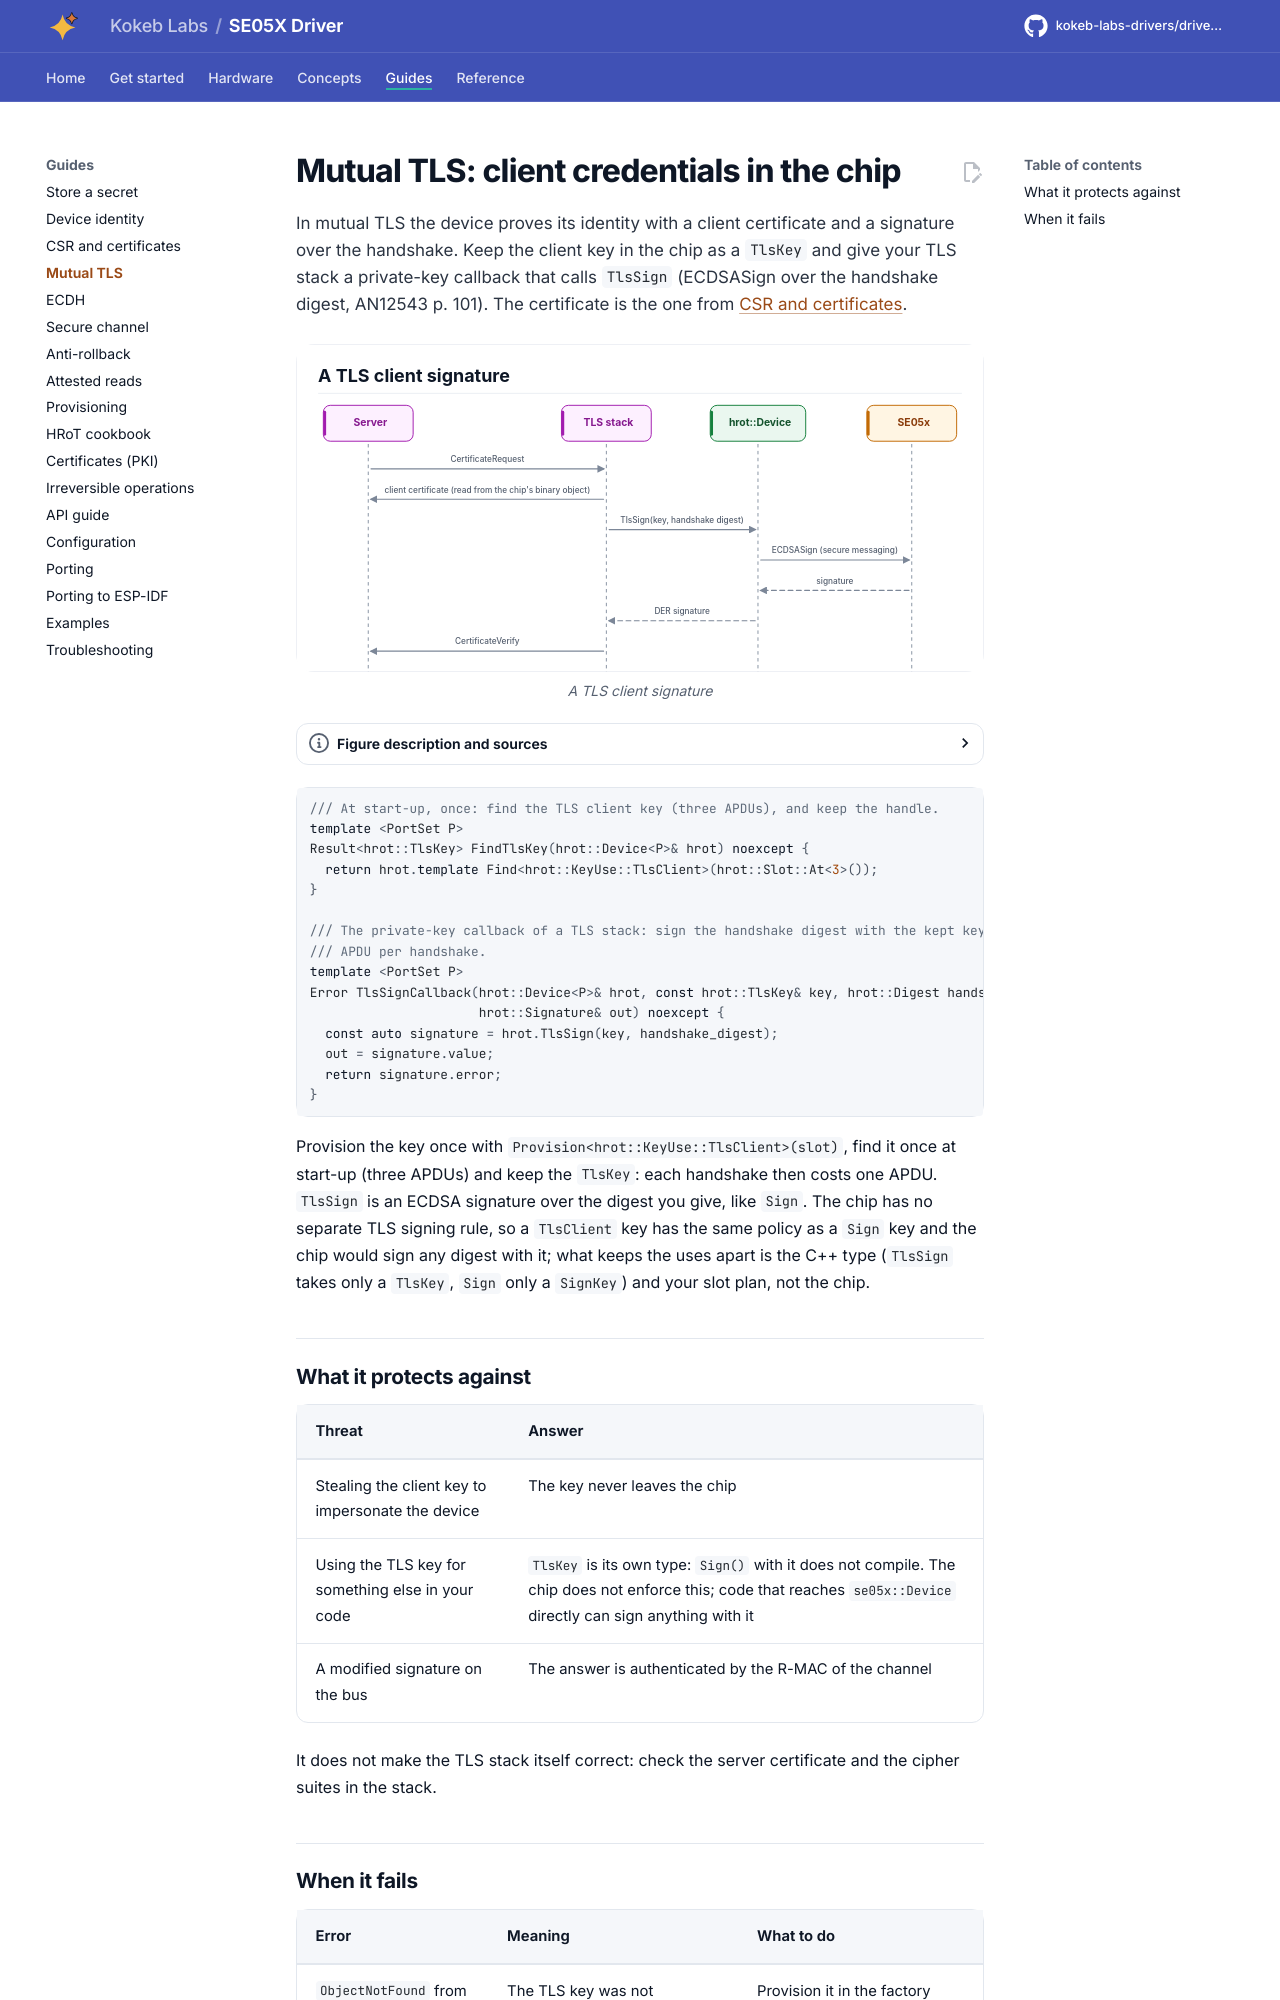

repository: kokeb-labs-drivers/driver-se05x · page: dev/tasks/mutual-tls/index.html · generator: mkdocs

# Mutual TLS: client credentials in the chip

In mutual TLS the device proves its identity with a client certificate and a signature over the handshake. Keep the
client key in the chip as a `TlsKey` and give your TLS stack a private-key callback that calls `TlsSign` (ECDSASign
over the handshake digest, AN12543 p. 101). The certificate is the one from [CSR and certificates](certificates.md).

<!-- figure: tls-sign-call -->
<picture>
  <source media="(prefers-color-scheme: dark)" srcset="../diagrams/tls-sign-call.dark.svg">
  <img src="../diagrams/tls-sign-call.svg"
    alt="Mutual TLS: when the server requests a certificate, the TLS stack sends the client certificate read
    from the chip, has the chip sign the handshake digest through TlsSign and sends the signature as
    CertificateVerify.">
</picture>
<!-- /figure -->

```cpp
--8<-- "tests/docs/jobs.hpp:tls"
```

Provision the key once with `Provision<hrot::KeyUse::TlsClient>(slot)`, find it once at start-up (three APDUs) and
keep the `TlsKey`: each handshake then costs one APDU. `TlsSign` is an ECDSA signature over the digest you give, like
`Sign`. The chip has no separate TLS signing rule, so a `TlsClient` key has the same policy as a `Sign` key and the
chip would sign any digest with it; what keeps the uses apart is the C++ type (`TlsSign` takes only a `TlsKey`, `Sign`
only a `SignKey`) and your slot plan, not the chip.

## What it protects against

| Threat | Answer |
| --- | --- |
| Stealing the client key to impersonate the device | The key never leaves the chip |
| Using the TLS key for something else in your code | `TlsKey` is its own type: `Sign()` with it does not compile. The chip does not enforce this; code that reaches `se05x::Device` directly can sign anything with it |
| A modified signature on the bus | The answer is authenticated by the R-MAC of the channel |

It does not make the TLS stack itself correct: check the server certificate and the cipher suites in the stack.
